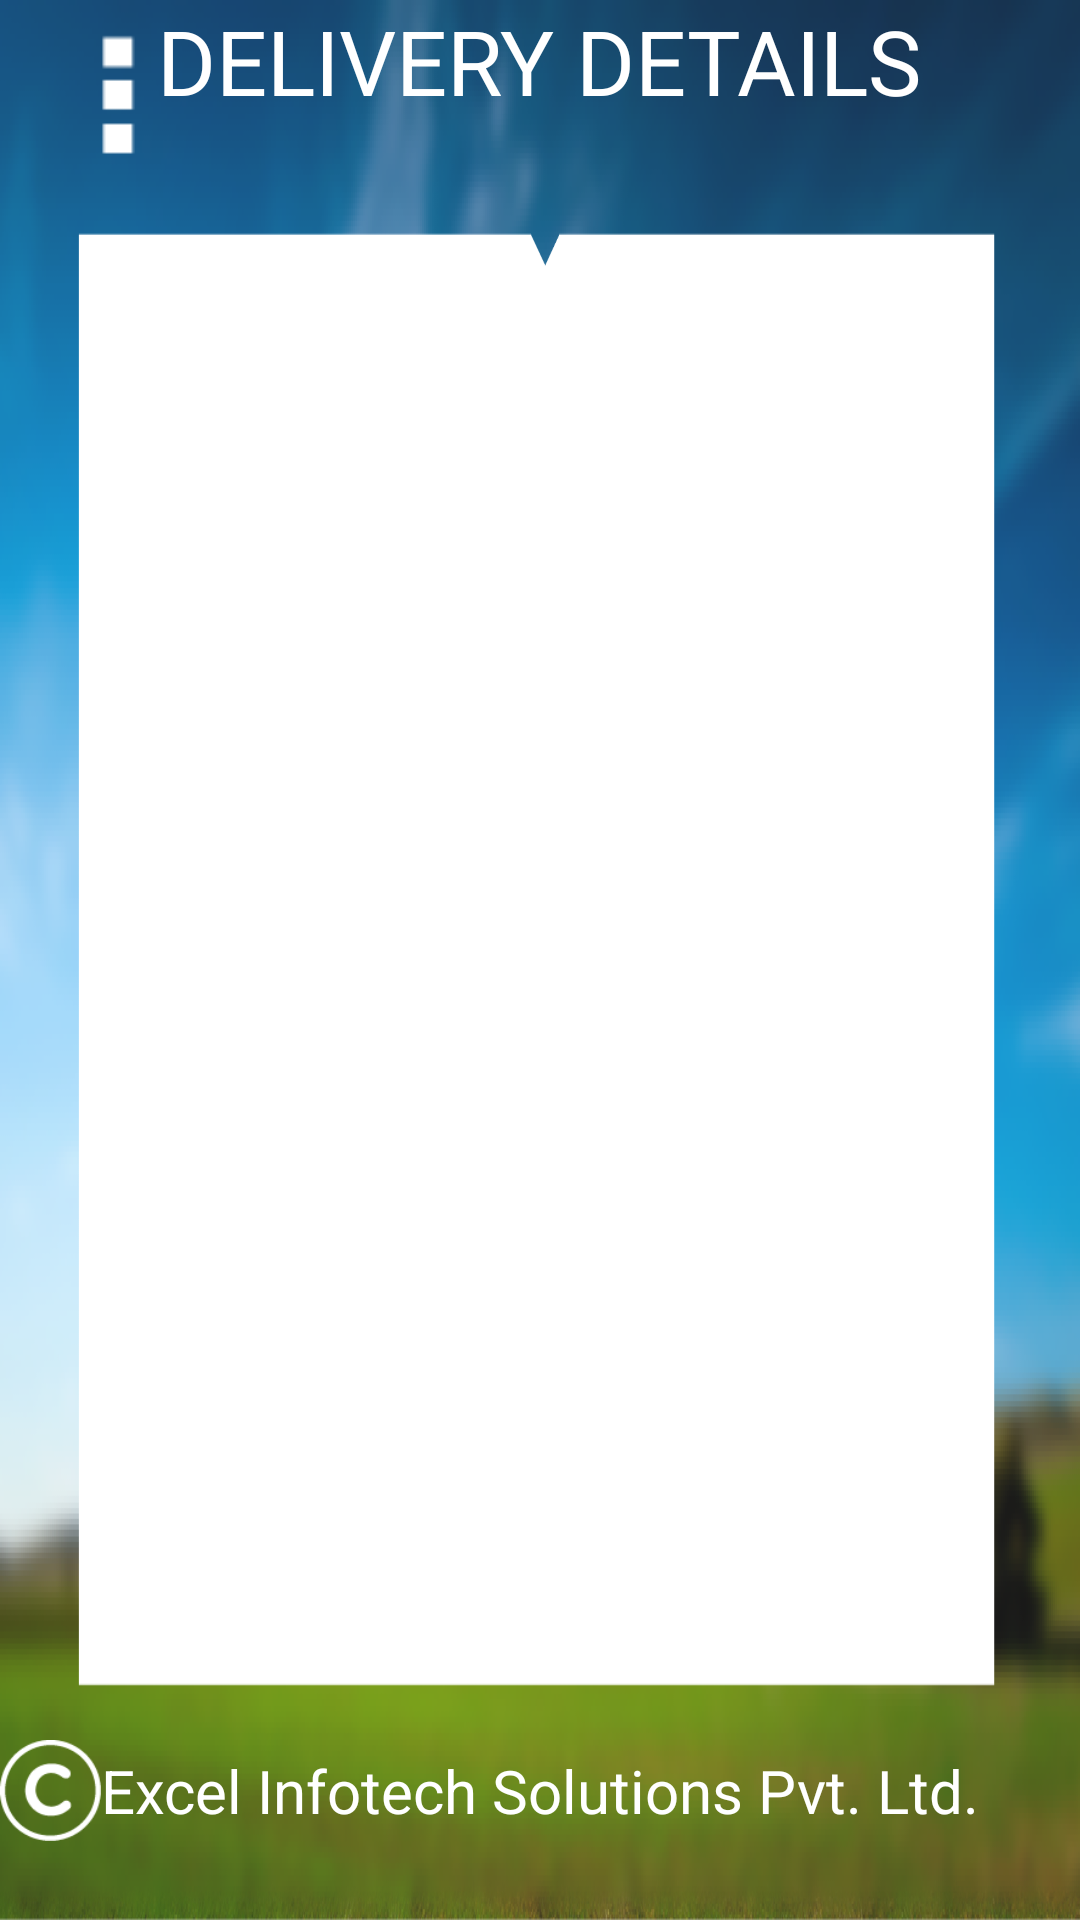

This screen was rendered from an Android layout file. Write that file and the resources it references.
<!-- AndroidManifest.xml: application theme AppTheme -->
<!-- res/layout/fragment_delivery_details.xml -->
<?xml version="1.0" encoding="utf-8"?>
<LinearLayout xmlns:android="http://schemas.android.com/apk/res/android"
    android:orientation="vertical" android:layout_width="match_parent"
    android:layout_height="match_parent"
    android:background="@drawable/background">
    <RelativeLayout
        android:layout_width="match_parent"
        android:layout_height="0dp"
        android:orientation="horizontal"
        android:layout_weight="0.1">
        <ImageView
            android:layout_width="wrap_content"
            android:layout_height="wrap_content"
            android:src="@drawable/menu_icon"/>
        <RelativeLayout
            android:layout_width="match_parent"
            android:layout_height="wrap_content">
            <TextView
                android:layout_width="wrap_content"
                android:layout_height="wrap_content"
                android:text="@string/delivery_details"
                android:textSize="30dp"
                android:layout_centerInParent="true"
                android:layout_gravity="center_horizontal"
                android:textColor="@android:color/white"/>

        </RelativeLayout>

    </RelativeLayout>

    <LinearLayout
        android:layout_width="match_parent"
        android:layout_height="0dp"
        android:orientation="horizontal"
        android:layout_marginLeft="@dimen/twenty_dp"
        android:layout_marginRight="@dimen/twenty_dp"
        android:background="@drawable/background_white"
        android:layout_weight="0.8">
        <ListView
            android:layout_width="match_parent"
            android:layout_height="match_parent"
            android:id="@+id/order_list"></ListView>

    </LinearLayout>

    <LinearLayout
        android:layout_width="match_parent"
        android:layout_height="0dp"
        android:orientation="horizontal"
        android:layout_weight="0.1">
        <RelativeLayout
            android:layout_width="match_parent"
            android:layout_height="wrap_content">
            <ImageView
                android:layout_width="wrap_content"
                android:layout_height="wrap_content"
                android:src="@drawable/copyright_white"
                android:layout_toLeftOf="@+id/copyright"/>
            <TextView
                android:layout_width="wrap_content"
                android:layout_height="wrap_content"
                android:text="@string/copyright_excel"
                android:id="@+id/copyright"
                android:textSize="20dp"
                android:layout_centerInParent="true"
                android:layout_gravity="center_horizontal"
                android:textColor="@android:color/white"/>

        </RelativeLayout>

    </LinearLayout>

</LinearLayout>
<!-- resources referenced by this layout -->
<resources>
  <dimen name="twenty_dp">20dp</dimen>
  <!-- drawable background: png bitmap (drawable-xhdpi, 262389 bytes) -->
  <!-- drawable background_white: png bitmap (drawable-xhdpi, 13590 bytes) -->
  <!-- drawable copyright_white: png bitmap (drawable-xhdpi, 1667 bytes) -->
  <!-- drawable menu_icon: png bitmap (drawable, 296 bytes) -->
  <string name="copyright_excel">Excel Infotech Solutions Pvt. Ltd.</string>
  <string name="delivery_details">DELIVERY DETAILS</string>
  <style name="AppTheme" parent="Theme.AppCompat.Light.NoActionBar">
          
          <item name="windowNoTitle">true</item>
          <item name="android:windowNoTitle">true</item>
          <item name="colorPrimary">@color/colorPrimary</item>
          <item name="colorPrimaryDark">@color/colorPrimaryDark</item>
          <item name="colorAccent">@color/colorAccent</item>
      </style>
  <color name="colorPrimary">#3F51B5</color>
  <color name="colorPrimaryDark">#303F9F</color>
  <color name="colorAccent">#FF4081</color>
</resources>
